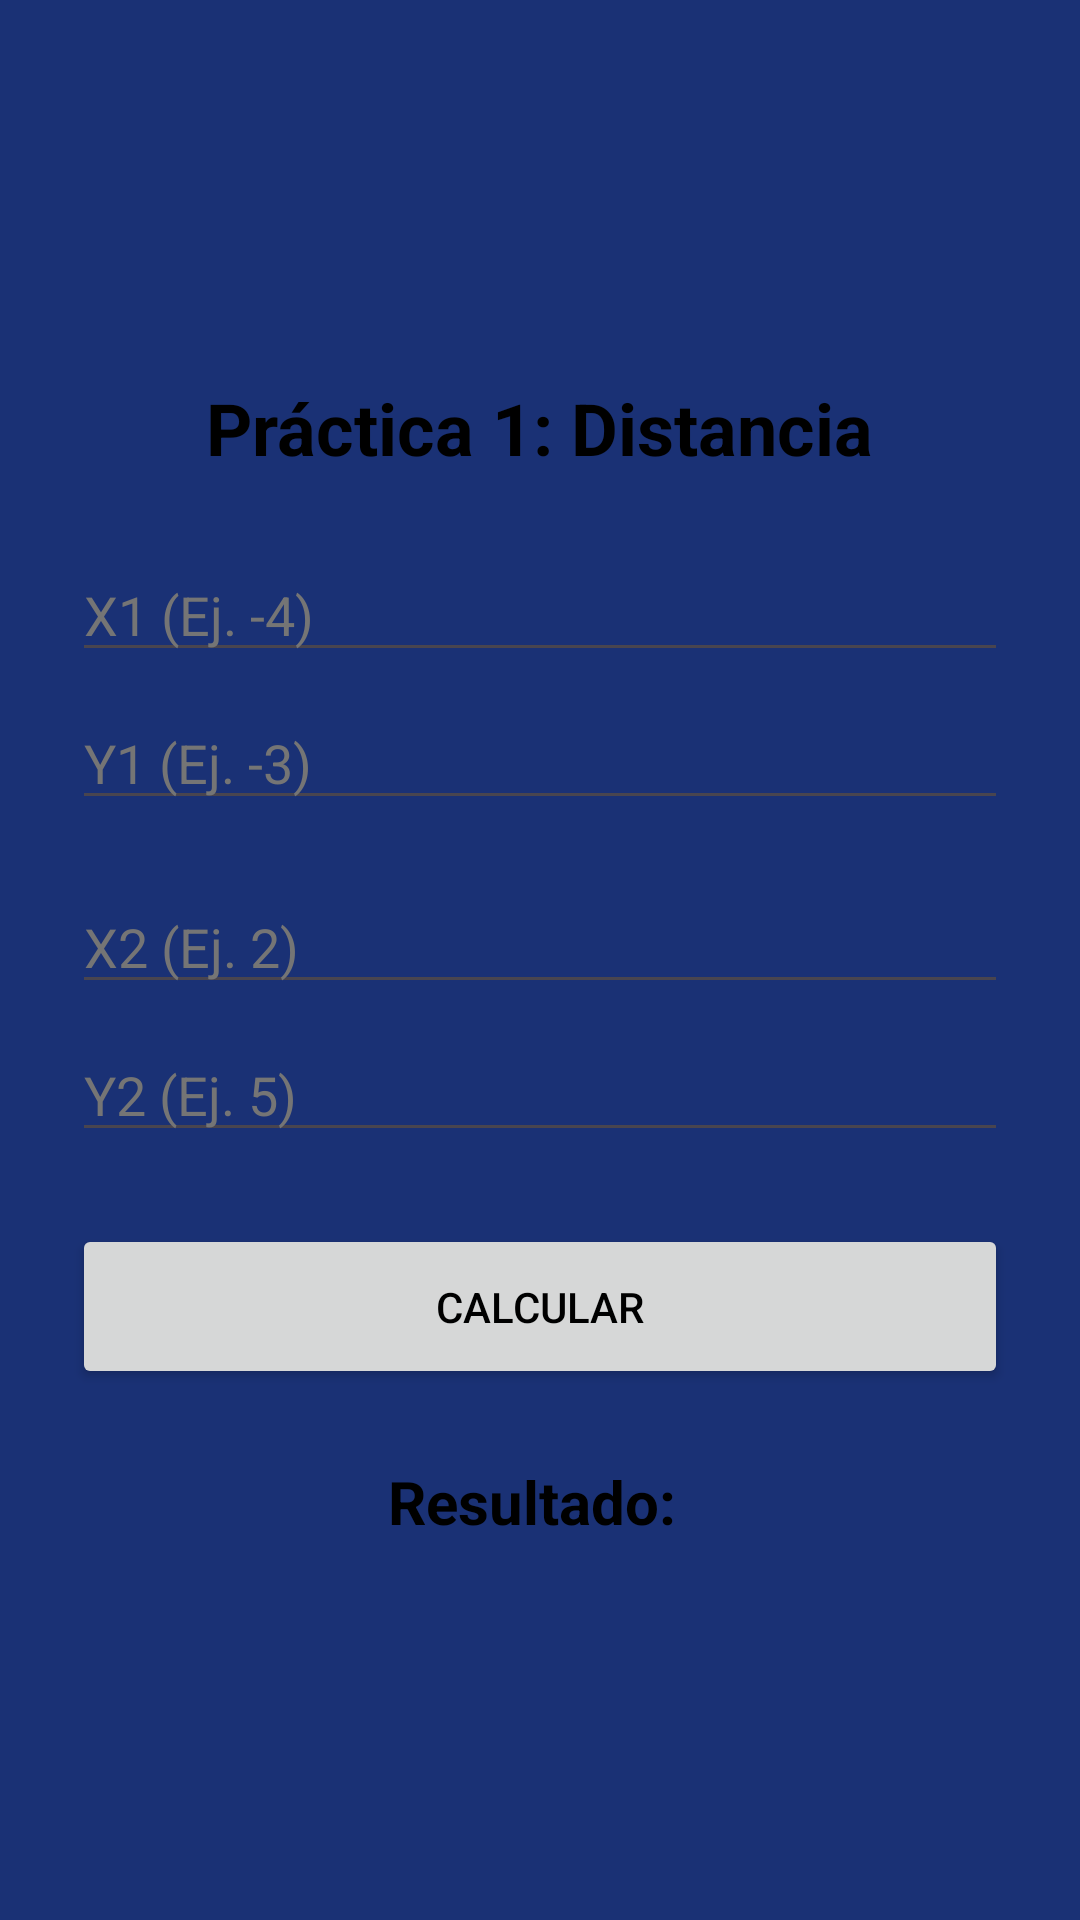

Write the Android layout XML for this screen, with the resource values it uses.
<!-- AndroidManifest.xml: application theme Theme.PracticasSegundoParcial -->
<!-- res/layout/activity_practica1.xml -->
<?xml version="1.0" encoding="utf-8"?>
<androidx.constraintlayout.widget.ConstraintLayout
    xmlns:android="http://schemas.android.com/apk/res/android"
    xmlns:app="http://schemas.android.com/apk/res-auto"
    xmlns:tools="http://schemas.android.com/tools"
    android:id="@+id/main"
    android:layout_width="match_parent"
    android:layout_height="match_parent"
    android:background="#1A3175"
    tools:context="Practica1.Practica1Activity">

    <LinearLayout
        android:layout_width="0dp"
        android:layout_height="wrap_content"
        android:orientation="vertical"
        android:padding="24dp"
        app:layout_constraintTop_toTopOf="parent"
        app:layout_constraintBottom_toBottomOf="parent"
        app:layout_constraintStart_toStartOf="parent"
        app:layout_constraintEnd_toEndOf="parent">

        <TextView
            android:layout_width="wrap_content"
            android:layout_height="wrap_content"
            android:text="Práctica 1: Distancia"
            android:textSize="24sp"
            android:textStyle="bold"
            android:textColor="#000000"
            android:layout_gravity="center_horizontal"
            android:layout_marginBottom="24dp" />

        <EditText
            android:id="@+id/etX1"
            android:layout_width="match_parent"
            android:layout_height="wrap_content"
            android:hint="X1 (Ej. -4)"
            android:textColor="#000000"
            android:inputType="numberSigned|numberDecimal"
            android:layout_marginBottom="8dp" />

        <EditText
            android:id="@+id/etY1"
            android:layout_width="match_parent"
            android:layout_height="wrap_content"
            android:hint="Y1 (Ej. -3)"
            android:textColor="#000000"
            android:inputType="numberSigned|numberDecimal"
            android:layout_marginBottom="20dp" />

        <EditText
            android:id="@+id/etX2"
            android:layout_width="match_parent"
            android:layout_height="wrap_content"
            android:hint="X2 (Ej. 2)"
            android:textColor="#000000"
            android:inputType="numberSigned|numberDecimal"
            android:layout_marginBottom="8dp" />

        <EditText
            android:id="@+id/etY2"
            android:layout_width="match_parent"
            android:layout_height="wrap_content"
            android:hint="Y2 (Ej. 5)"
            android:textColor="#000000"
            android:inputType="numberSigned|numberDecimal"
            android:layout_marginBottom="24dp" />

        <Button
            android:id="@+id/btnCalcular"
            android:layout_width="match_parent"
            android:layout_height="55dp"
            android:text="Calcular" />

        <TextView
            android:id="@+id/tvResultado"
            android:layout_width="wrap_content"
            android:layout_height="wrap_content"
            android:text="Resultado: "
            android:textSize="20sp"
            android:textStyle="bold"
            android:textColor="#000000"
            android:layout_gravity="center_horizontal"
            android:layout_marginTop="24dp" />

    </LinearLayout>

</androidx.constraintlayout.widget.ConstraintLayout>
<!-- resources referenced by this layout -->
<resources>
  <style name="Theme.PracticasSegundoParcial" parent="Base.Theme.PracticasSegundoParcial" />
  <style name="Base.Theme.PracticasSegundoParcial" parent="Theme.Material3.DayNight.NoActionBar">
          <item name="android:textColor">#000000</item>
          <item name="android:textColorHint">#757575</item>
      </style>
</resources>
